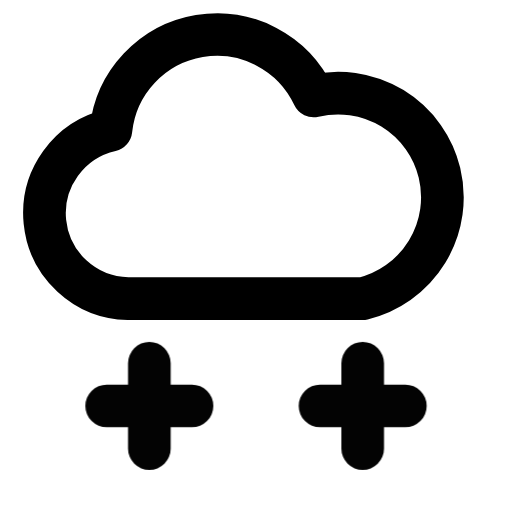
t = 0.00 s
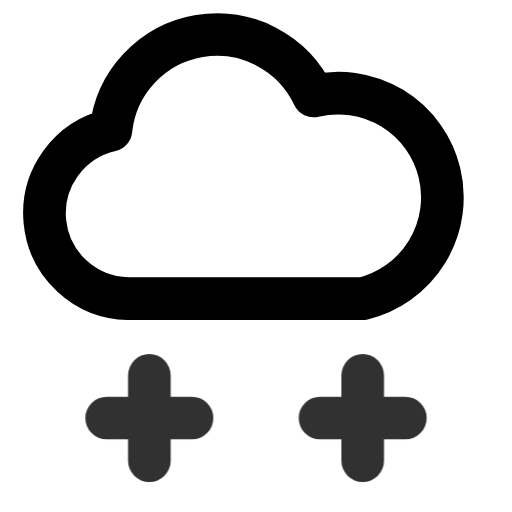
t = 0.35 s
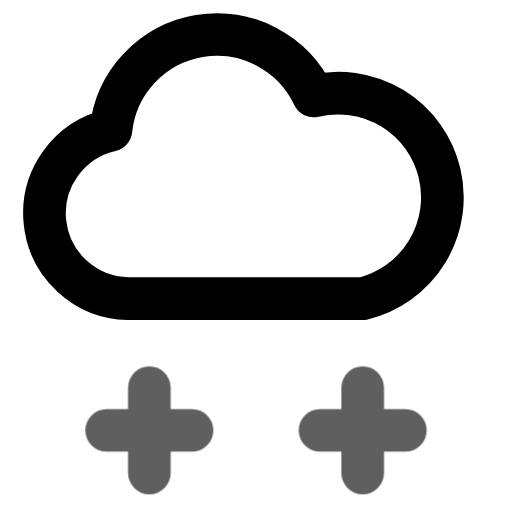
t = 0.61 s
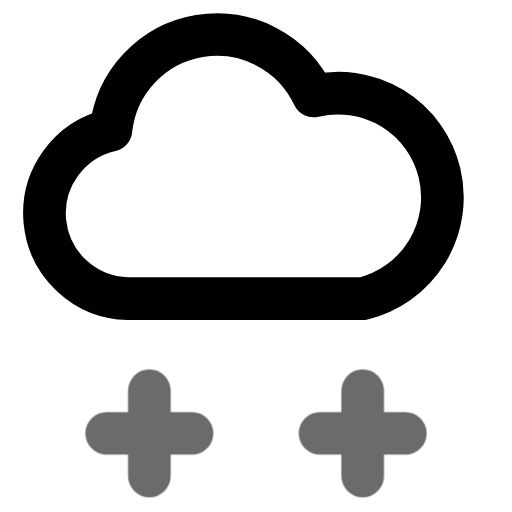
t = 1.11 s
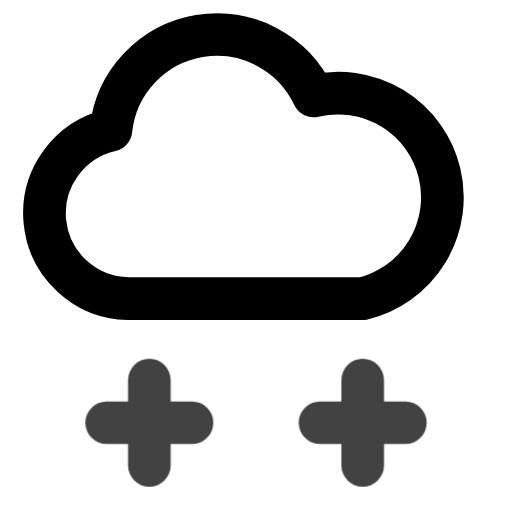
t = 1.35 s
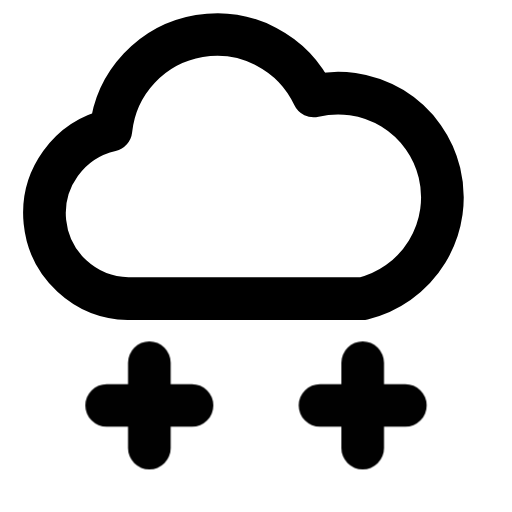
t = 1.82 s

The animated SVG that drew these frames (rendered in a browser with its animation timeline set to each time). Animation: 1 CSS @keyframes rule; one cycle of 2.05 s, repeats indefinitely.

<svg xmlns="http://www.w3.org/2000/svg" width="24" height="24" fill="none" stroke="currentColor" stroke-linecap="round" stroke-linejoin="round" stroke-width="2" viewBox="0 0 24 24">
    <!-- Generated by scripts/icon-expansion/generate.mjs -->
    <style>
        @media (prefers-reduced-motion: no-preference) {
            @keyframes ira-exp-drop { 0%, 100% { transform: none; } 52% { transform: translateY(1.45px); opacity: .54; } }
            [data-ira-motion="cloud-snow"] { transform-box: fill-box; transform-origin: center; animation: ira-exp-drop 1.95s ease-in-out -0.1s infinite; }
        }
    </style>
    <path d="M6 14a4 4 0 0 1-.8-7.9 5 5 0 0 1 9.5-1.6A4.8 4.8 0 1 1 17 14z"/>
    <g data-ira-motion="cloud-snow"><path d="M7 17v4m-2-2h4m8-2v4m-2-2h4"/></g>
</svg>
